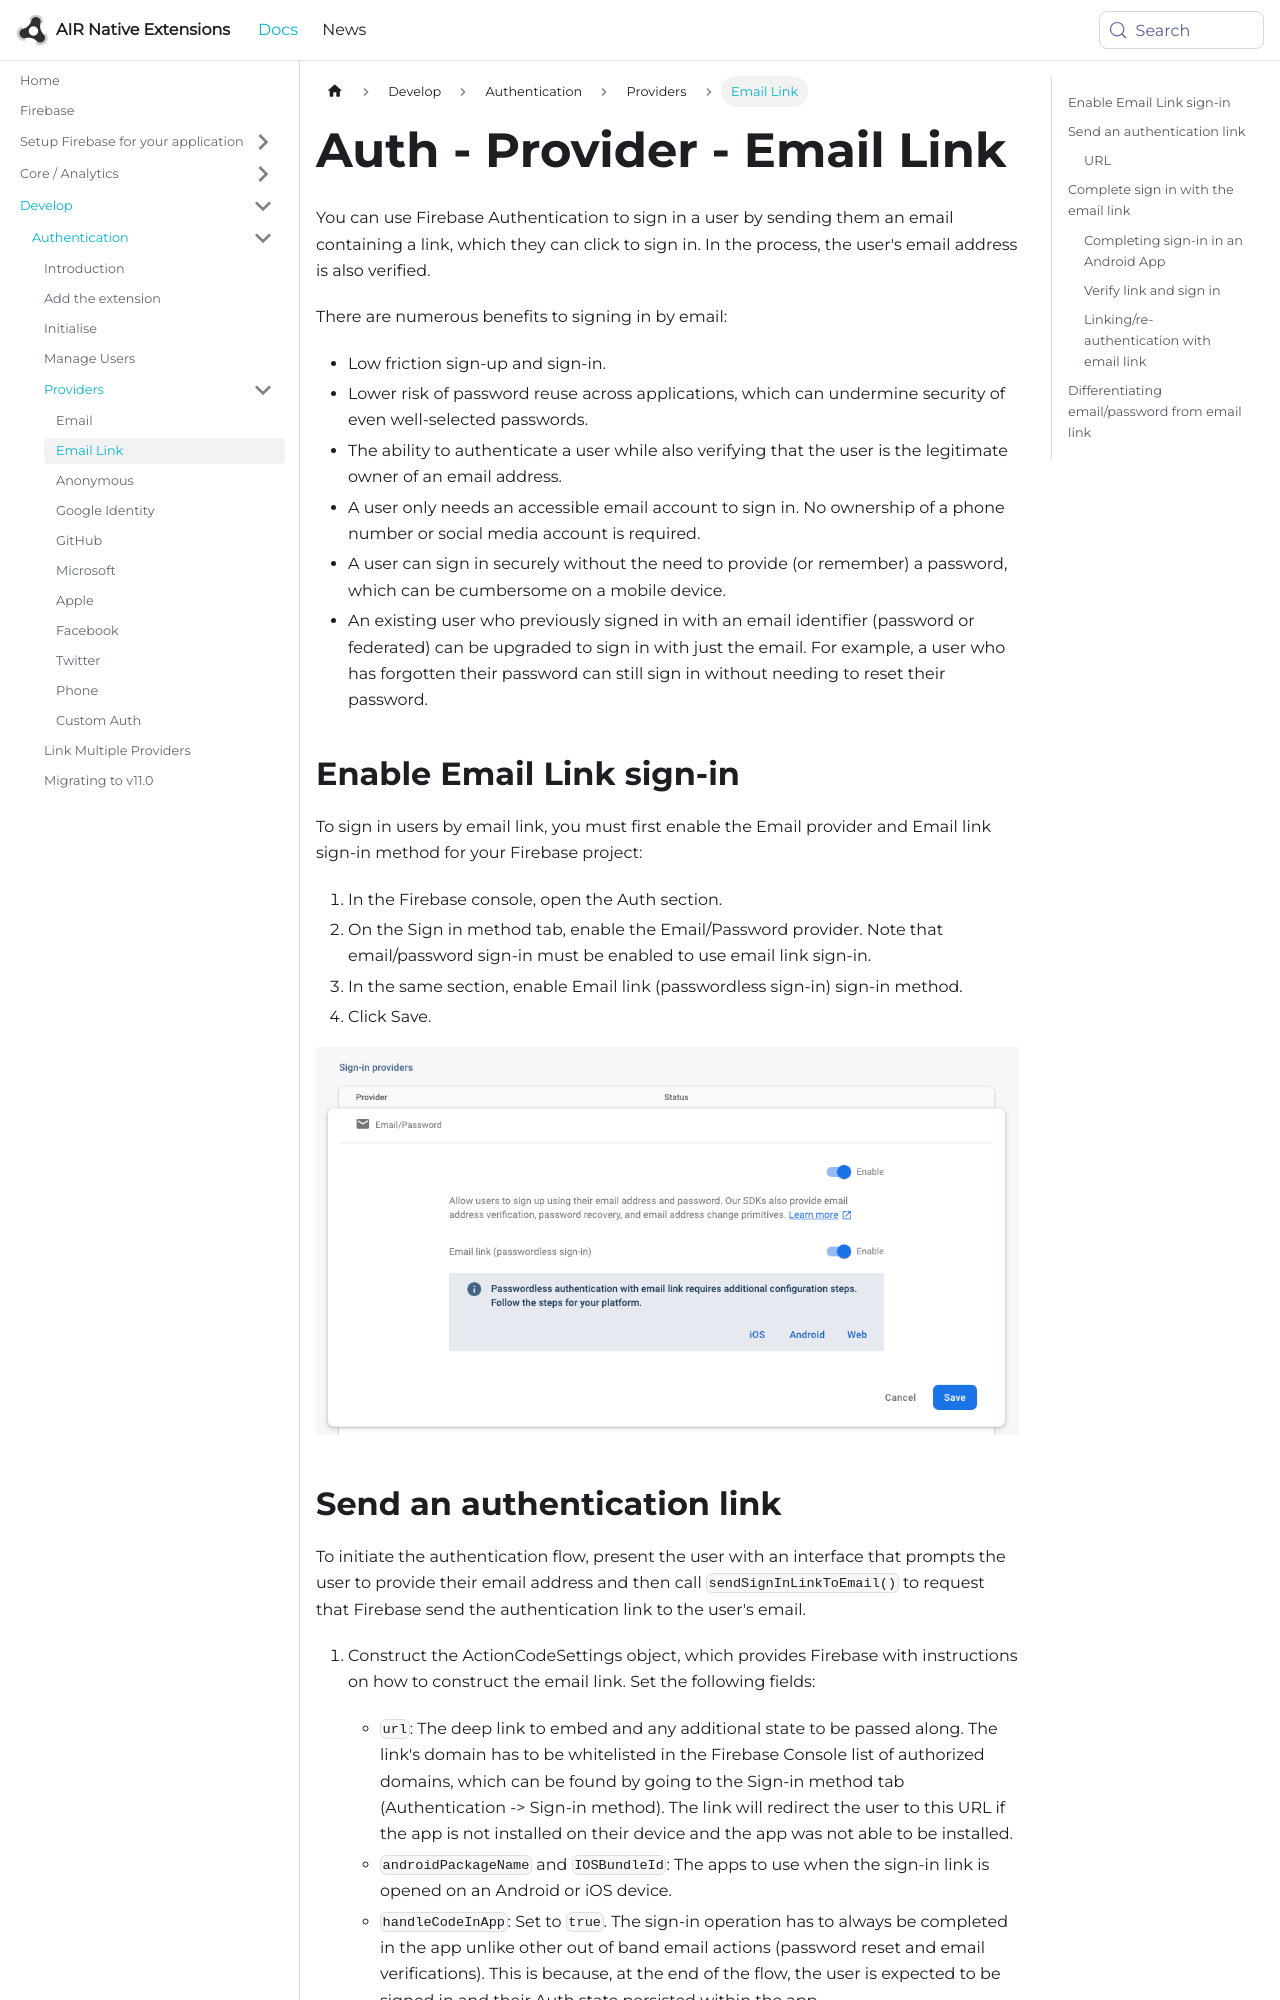

repository: airnativeextensions/nativeextensions-documentation · page: docs/firebase/auth/provider/email-link/index.html · generator: docusaurus

---
title: Auth - Provider - Email Link
sidebar_label: Email Link
---

You can use Firebase Authentication to sign in a user by sending them an email containing a link, 
which they can click to sign in. In the process, the user's email address is also verified.

There are numerous benefits to signing in by email:

- Low friction sign-up and sign-in.
- Lower risk of password reuse across applications, which can undermine security of even well-selected passwords.
- The ability to authenticate a user while also verifying that the user is the legitimate owner of an email address.
- A user only needs an accessible email account to sign in. No ownership of a phone number or social media account is required.
- A user can sign in securely without the need to provide (or remember) a password, which can be cumbersome on a mobile device.
- An existing user who previously signed in with an email identifier (password or federated) can be upgraded to sign in with just the email. For example, a user who has forgotten their password can still sign in without needing to reset their password.

## Enable Email Link sign-in

To sign in users by email link, you must first enable the Email provider and Email link sign-in method for your Firebase project:

1. In the Firebase console, open the Auth section.
2. On the Sign in method tab, enable the Email/Password provider. Note that email/password sign-in must be enabled to use email link sign-in.
3. In the same section, enable Email link (passwordless sign-in) sign-in method.
4. Click Save.

![](../images/auth-email-link-enable.png)
